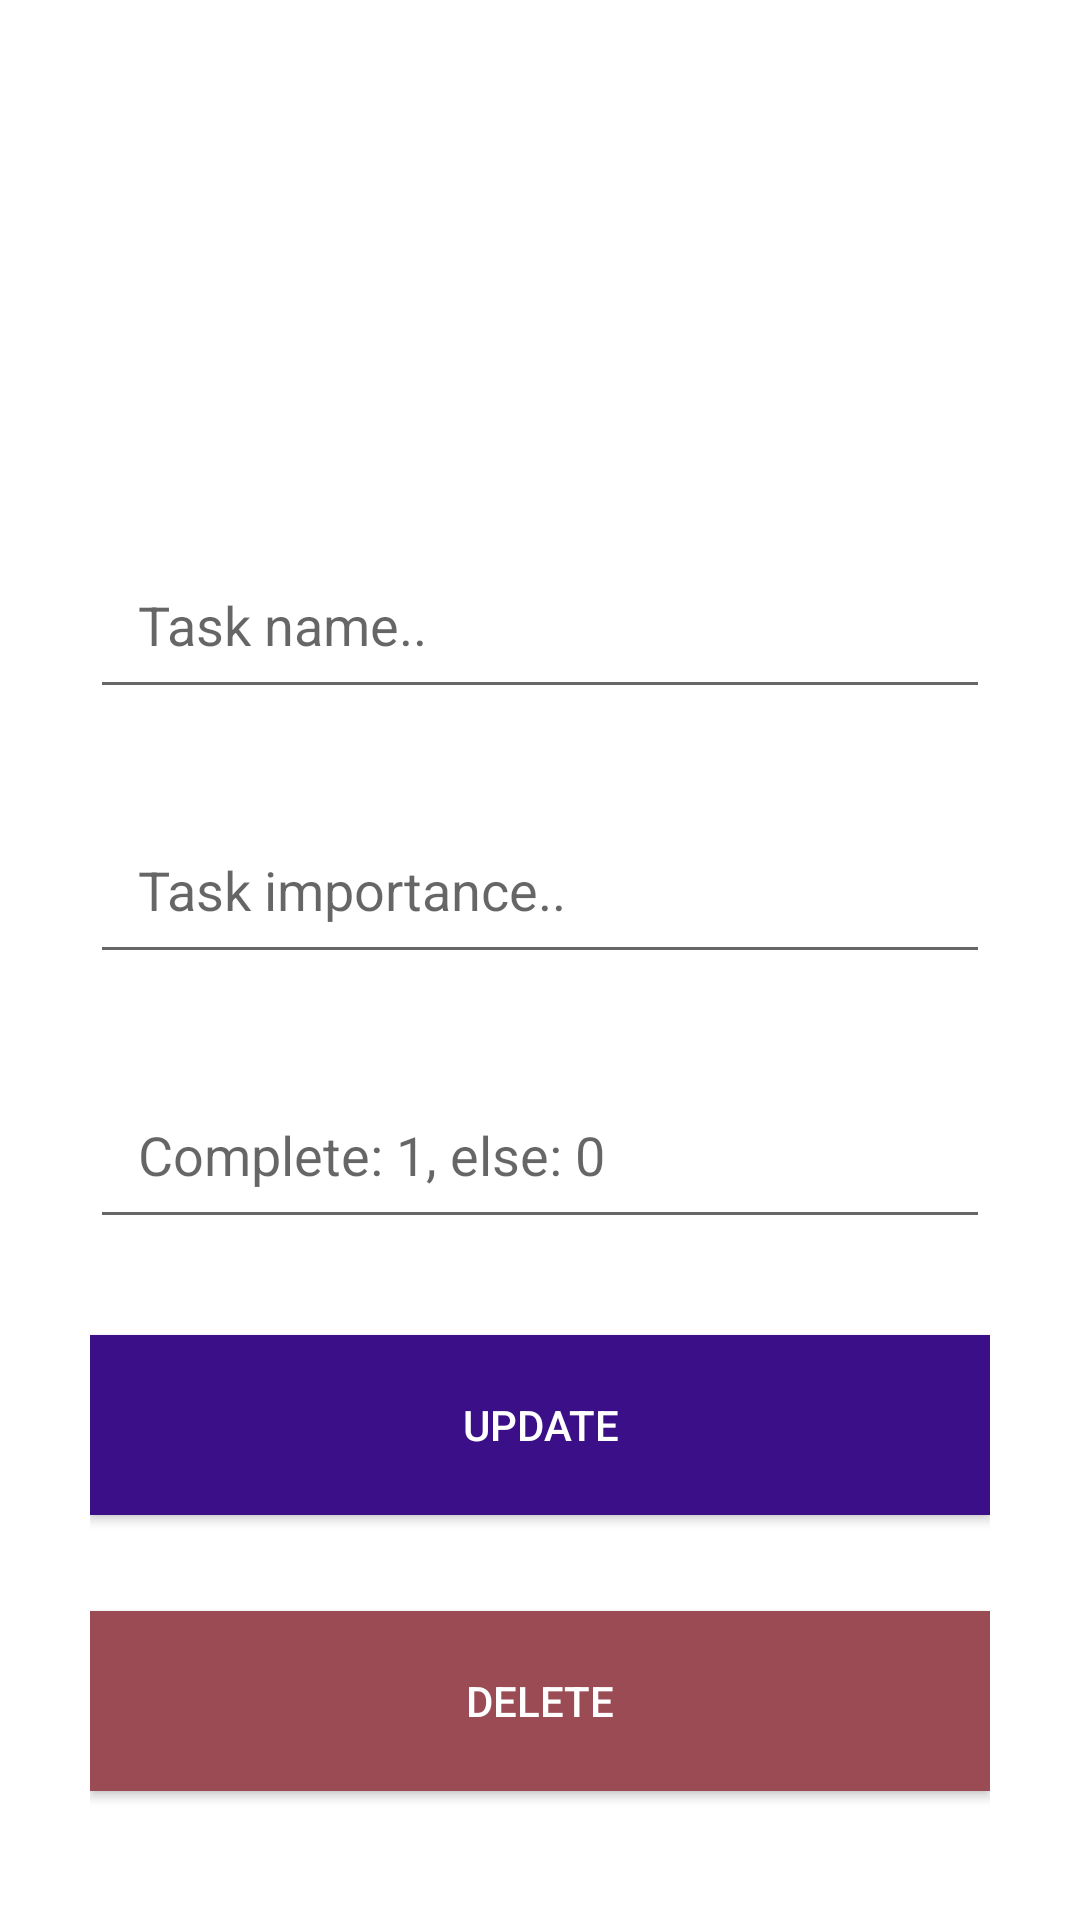

Android layout source for this screen:
<!-- AndroidManifest.xml: activity theme AppTheme -->
<!-- res/layout/activity_update.xml -->
<?xml version="1.0" encoding="utf-8"?>
<androidx.constraintlayout.widget.ConstraintLayout
    xmlns:android="http://schemas.android.com/apk/res/android"
    xmlns:app="http://schemas.android.com/apk/res-auto"
    xmlns:tools="http://schemas.android.com/tools"
    android:layout_width="match_parent"
    android:layout_height="match_parent"
    tools:context=".UpdateActivity"
    android:padding="30dp">

    <EditText
        android:id="@+id/input_task_name_update"
        android:layout_width="match_parent"
        android:layout_height="wrap_content"
        android:layout_marginTop="150dp"
        android:ems="10"
        android:hint="Task name.."
        android:inputType="text"
        android:padding="16dp"
        app:layout_constraintEnd_toEndOf="parent"
        app:layout_constraintStart_toStartOf="parent"
        app:layout_constraintTop_toTopOf="parent" />

    <EditText
        android:id="@+id/input_task_importance_update"
        android:layout_width="match_parent"
        android:layout_height="wrap_content"
        android:layout_marginTop="32dp"
        android:ems="10"
        android:hint="Task importance.."
        android:inputType="text"
        android:padding="16dp"
        app:layout_constraintEnd_toEndOf="parent"
        app:layout_constraintStart_toStartOf="parent"
        app:layout_constraintTop_toBottomOf="@+id/input_task_name_update" />

    <EditText
        android:id="@+id/input_task_status_update"
        android:layout_width="match_parent"
        android:layout_height="wrap_content"
        android:layout_marginTop="32dp"
        android:ems="10"
        android:hint="Complete: 1, else: 0"
        android:inputType="number"
        android:padding="16dp"
        app:layout_constraintEnd_toEndOf="parent"
        app:layout_constraintStart_toStartOf="parent"
        app:layout_constraintTop_toBottomOf="@+id/input_task_importance_update" />

    <Button
        android:id="@+id/save_button_update"
        android:layout_width="match_parent"
        android:layout_height="60dp"
        android:layout_marginTop="32dp"
        android:text="Update"
        android:textAllCaps="true"
        android:background="@color/colorPrimary"
        android:textColor="@color/white"
        app:layout_constraintEnd_toEndOf="parent"
        app:layout_constraintStart_toStartOf="parent"
        app:layout_constraintTop_toBottomOf="@+id/input_task_status_update" />

    <Button
        android:id="@+id/delete_button"
        android:layout_width="match_parent"
        android:layout_height="60dp"
        android:layout_marginTop="32dp"
        android:text="Delete"
        android:textAllCaps="true"
        android:background="@color/red"
        android:textColor="@color/white"
        app:layout_constraintEnd_toEndOf="parent"
        app:layout_constraintStart_toStartOf="parent"
        app:layout_constraintTop_toBottomOf="@+id/save_button_update" />

</androidx.constraintlayout.widget.ConstraintLayout>
<!-- resources referenced by this layout -->
<resources>
  <color name="colorPrimary">#3B0F88</color>
  <color name="red">#9A4B53</color>
  <color name="white">#FFFFFFFF</color>
</resources>
